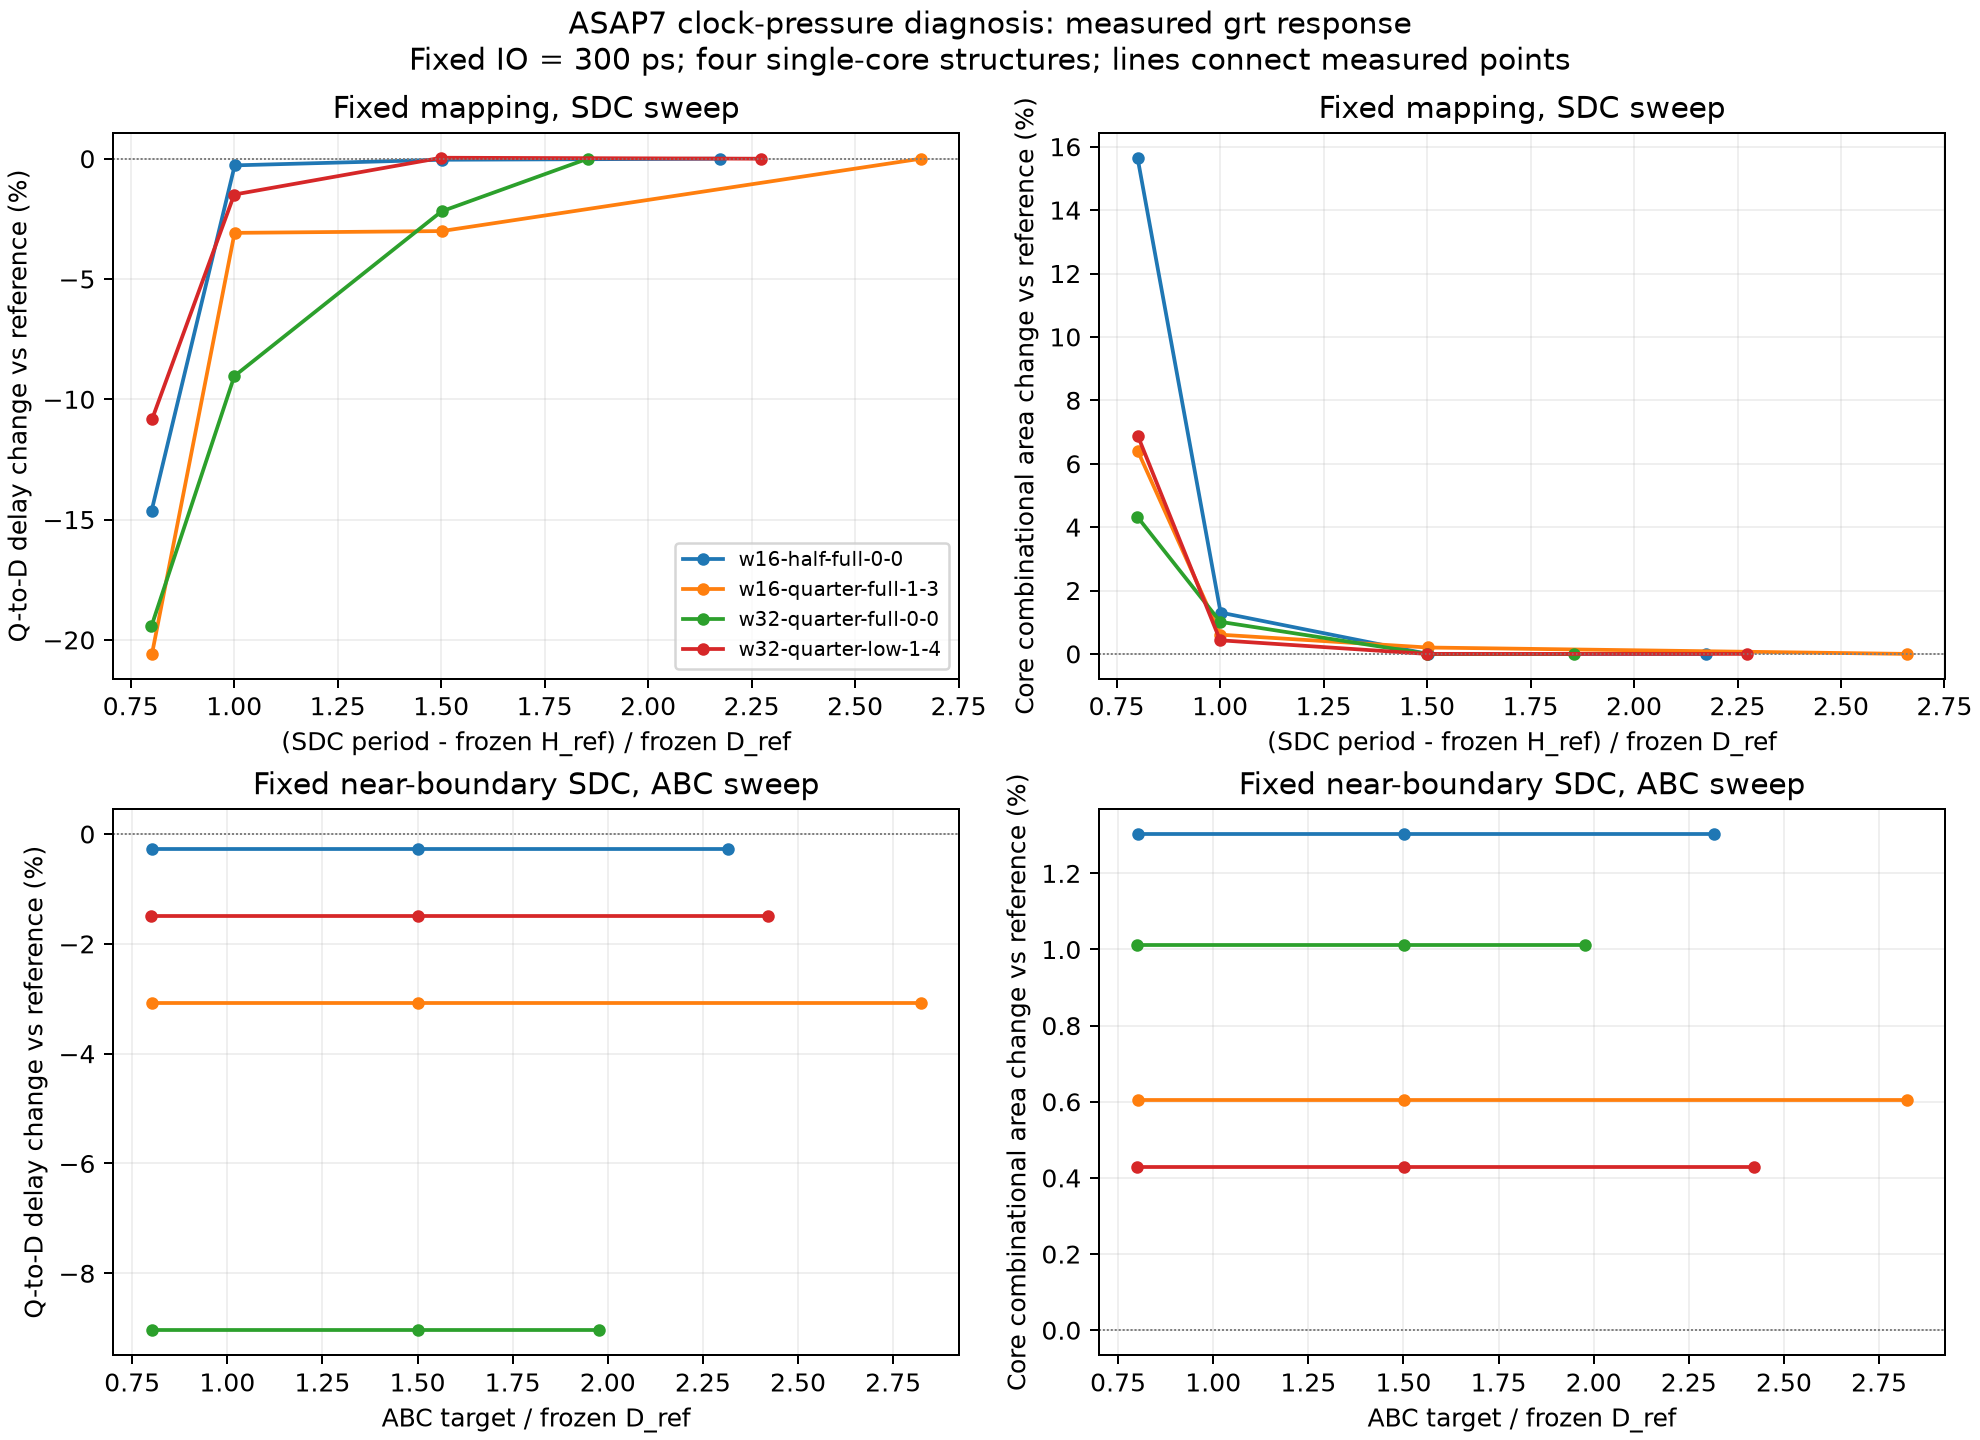

The data file committed next to this chart (first rows):
case, variant, stage, ABC_ps, SDC_ps, QD_ps, cell_delay_ps, wire_delay_ps, core_comb_area_um2, total_cell_area_um2, path_slack_ps, whole_setup_slack_ps, whole_hold_slack_ps
w16-half-full-0-0, reference, synth, 1500, 1500, 559.3, 559.3, 0.0, 121.1, 168.3, 857.4, 857.4, 3.304
w16-half-full-0-0, reference, grt, 1500, 1500, 647.7, 644.6, 3.111, 118.6, 181.4, 759.8, 759.8, 1.075
w16-quarter-full-1-3, reference, synth, 1500, 1500, 403.4, 403.4, 0.0, 44.89, 145.3, 1012, 925.4, 3.208
w16-quarter-full-1-3, reference, grt, 1500, 1500, 531.4, 528.8, 2.618, 43.33, 198.6, 881.5, 799.7, 2.736
w32-quarter-full-0-0, reference, synth, 1500, 1500, 554.5, 554.5, 0.0, 479.9, 631.9, 862, 861.6, 3.316
w32-quarter-full-0-0, reference, grt, 1500, 1500, 759.2, 752.6, 6.535, 469.5, 668.9, 648.3, 648.3, 0.1889
w32-quarter-low-1-4, reference, synth, 1500, 1500, 540.4, 540.4, 0.0, 41.32, 128.2, 876.1, 876.1, 3.208
w32-quarter-low-1-4, reference, grt, 1500, 1500, 619.5, 616.6, 2.901, 40.74, 182.3, 789, 789, 2.725
w16-half-full-0-0, sdc-0.8, synth, 1500, 611.0, 559.3, 559.3, 0.0, 121.1, 168.3, -31.6, -31.6, 3.304
w16-half-full-0-0, sdc-0.8, grt, 1500, 611.0, 552.9, 549.7, 3.227, 137.1, 204.6, -35.77, -81.14, -0.3287
w16-half-full-0-0, sdc-1.0, synth, 1500, 741.0, 559.3, 559.3, 0.0, 121.1, 168.3, 98.4, 98.4, 3.304
w16-half-full-0-0, sdc-1.0, grt, 1500, 741.0, 645.9, 641.8, 4.095, 120.1, 184.6, 2.244, 2.244, 0.2427
w16-half-full-0-0, sdc-1.5, synth, 1500, 1065, 559.3, 559.3, 0.0, 121.1, 168.3, 422.4, 422.4, 3.304
w16-half-full-0-0, sdc-1.5, grt, 1500, 1065, 647.4, 643.4, 4.031, 118.6, 181.1, 325.3, 325.3, 1.188
w16-half-full-0-0, abc-0.8, synth, 519.0, 741.0, 559.3, 559.3, 0.0, 121.1, 168.3, 98.4, 98.4, 3.304
w16-half-full-0-0, abc-0.8, grt, 519.0, 741.0, 645.9, 641.8, 4.095, 120.1, 184.6, 2.244, 2.244, 0.2427
w16-half-full-0-0, abc-1.5, synth, 972.0, 741.0, 559.3, 559.3, 0.0, 121.1, 168.3, 98.4, 98.4, 3.304
w16-half-full-0-0, abc-1.5, grt, 972.0, 741.0, 645.9, 641.8, 4.095, 120.1, 184.6, 2.244, 2.244, 0.2427
w16-quarter-full-1-3, sdc-0.8, synth, 1500, 513.0, 403.4, 403.4, 0.0, 44.89, 145.3, 24.67, -61.62, 3.208
w16-quarter-full-1-3, sdc-0.8, grt, 1500, 513.0, 422, 419.7, 2.269, 46.1, 203, 0.8619, -182.4, 1.194
w16-quarter-full-1-3, sdc-1.0, synth, 1500, 619.0, 403.4, 403.4, 0.0, 44.89, 145.3, 130.7, 44.38, 3.208
w16-quarter-full-1-3, sdc-1.0, grt, 1500, 619.0, 515, 512.6, 2.402, 43.59, 201.3, 17.27, -78.63, 0.2214
w16-quarter-full-1-3, sdc-1.5, synth, 1500, 885.0, 403.4, 403.4, 0.0, 44.89, 145.3, 396.7, 310.4, 3.208
w16-quarter-full-1-3, sdc-1.5, grt, 1500, 885.0, 515.4, 512.6, 2.774, 43.42, 200.5, 279.1, 181.8, 1.384
w16-quarter-full-1-3, abc-0.8, synth, 426.0, 619.0, 403.4, 403.4, 0.0, 44.89, 145.3, 130.7, 44.38, 3.208
w16-quarter-full-1-3, abc-0.8, grt, 426.0, 619.0, 515, 512.6, 2.402, 43.59, 201.3, 17.27, -78.63, 0.2214
w16-quarter-full-1-3, abc-1.5, synth, 798.0, 619.0, 403.4, 403.4, 0.0, 44.89, 145.3, 130.7, 44.38, 3.208
w16-quarter-full-1-3, abc-1.5, grt, 798.0, 619.0, 515, 512.6, 2.402, 43.59, 201.3, 17.27, -78.63, 0.2214
w32-quarter-full-0-0, sdc-0.8, synth, 1500, 700.0, 554.5, 554.5, 0.0, 479.9, 631.9, 62.01, 61.6, 3.316
w32-quarter-full-0-0, sdc-0.8, grt, 1500, 700.0, 611.7, 606, 5.623, 489.8, 692.1, -2.355, -96.79, 0.5669
w32-quarter-full-0-0, sdc-1.0, synth, 1500, 852.0, 554.5, 554.5, 0.0, 479.9, 631.9, 214, 213.6, 3.316
w32-quarter-full-0-0, sdc-1.0, grt, 1500, 852.0, 690.6, 685.5, 5.03, 474.2, 676.3, 62.69, 43.46, 1.218
w32-quarter-full-0-0, sdc-1.5, synth, 1500, 1232, 554.5, 554.5, 0.0, 479.9, 631.9, 594, 593.6, 3.316
w32-quarter-full-0-0, sdc-1.5, grt, 1500, 1232, 742.5, 735.9, 6.676, 469.5, 669, 394.8, 394.8, 0.1503
w32-quarter-full-0-0, abc-0.8, synth, 608.0, 852.0, 554.5, 554.5, 0.0, 479.9, 631.9, 214, 213.6, 3.316
w32-quarter-full-0-0, abc-0.8, grt, 608.0, 852.0, 690.6, 685.5, 5.03, 474.2, 676.3, 62.69, 43.46, 1.218
w32-quarter-full-0-0, abc-1.5, synth, 1139, 852.0, 554.5, 554.5, 0.0, 479.9, 631.9, 214, 213.6, 3.316
w32-quarter-full-0-0, abc-1.5, grt, 1139, 852.0, 690.6, 685.5, 5.03, 474.2, 676.3, 62.69, 43.46, 1.218
w32-quarter-low-1-4, sdc-0.8, synth, 1500, 588.0, 540.4, 540.4, 0.0, 41.32, 128.2, -35.86, -35.86, 3.208
w32-quarter-low-1-4, sdc-0.8, grt, 1500, 588.0, 552.3, 550.1, 2.212, 43.54, 188.6, -53.02, -72.27, 4.445
w32-quarter-low-1-4, sdc-1.0, synth, 1500, 711.0, 540.4, 540.4, 0.0, 41.32, 128.2, 87.14, 87.14, 3.208
w32-quarter-low-1-4, sdc-1.0, grt, 1500, 711.0, 610.2, 607.9, 2.29, 40.91, 182.4, 9.722, 9.722, 5.713
w32-quarter-low-1-4, sdc-1.5, synth, 1500, 1021, 540.4, 540.4, 0.0, 41.32, 128.2, 397.1, 397.1, 3.208
w32-quarter-low-1-4, sdc-1.5, grt, 1500, 1021, 619.7, 617.1, 2.626, 40.74, 181.3, 310.8, 310.8, 0.6068
w32-quarter-low-1-4, abc-0.8, synth, 496.0, 711.0, 540.4, 540.4, 0.0, 41.32, 128.2, 87.14, 87.14, 3.208
w32-quarter-low-1-4, abc-0.8, grt, 496.0, 711.0, 610.2, 607.9, 2.29, 40.91, 182.4, 9.722, 9.722, 5.713
w32-quarter-low-1-4, abc-1.5, synth, 930.0, 711.0, 540.4, 540.4, 0.0, 41.32, 128.2, 87.14, 87.14, 3.208
w32-quarter-low-1-4, abc-1.5, grt, 930.0, 711.0, 610.2, 607.9, 2.29, 40.91, 182.4, 9.722, 9.722, 5.713
